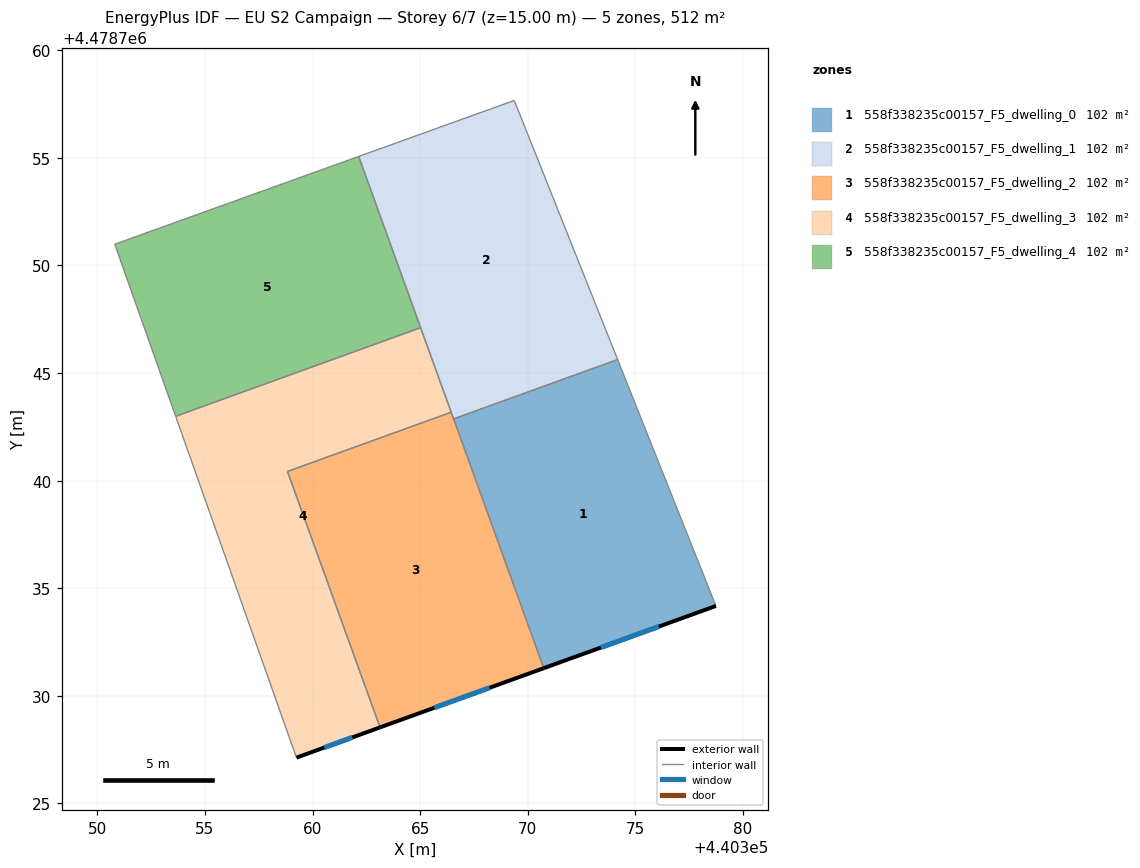
=== STOREY PLAN SPEC (per zone: floor XY polygon, exterior-wall plan segments, windows/doors) ===
zone 1: 558f338235c00157_F5_dwelling_0  (102.3 m²)
  floor: (440378.74, 4478734.18) (440374.18, 4478745.63) (440366.55, 4478742.87) (440370.74, 4478731.29)
  exterior wall: (440378.74, 4478734.18) – (440370.74, 4478731.29)  [8.5 m]
    window: (440376.09, 4478733.22) – (440373.40, 4478732.25)  [2.9 m²]
  interior walls: 3
zone 2: 558f338235c00157_F5_dwelling_1  (102.3 m²)
  floor: (440374.18, 4478745.63) (440369.37, 4478757.67) (440362.15, 4478755.07) (440366.55, 4478742.87)
  interior walls: 6
zone 3: 558f338235c00157_F5_dwelling_2  (102.3 m²)
  floor: (440370.74, 4478731.29) (440366.44, 4478743.18) (440358.84, 4478740.43) (440363.14, 4478728.54)
  exterior wall: (440370.74, 4478731.29) – (440363.14, 4478728.54)  [8.1 m]
    window: (440368.22, 4478730.38) – (440365.66, 4478729.45)  [2.8 m²]
  interior walls: 4
zone 4: 558f338235c00157_F5_dwelling_3  (102.3 m²)
  floor: (440363.14, 4478728.54) (440358.84, 4478740.43) (440366.44, 4478743.18) (440365.02, 4478747.11) (440353.64, 4478742.99) (440359.25, 4478727.13)
  exterior wall: (440363.14, 4478728.54) – (440359.25, 4478727.13)  [4.1 m]
    window: (440361.85, 4478728.07) – (440360.54, 4478727.60)  [1.4 m²]
  interior walls: 5
zone 5: 558f338235c00157_F5_dwelling_4  (102.3 m²)
  floor: (440365.02, 4478747.11) (440362.15, 4478755.07) (440350.81, 4478750.99) (440353.64, 4478742.99)
  interior walls: 4

=== DERIVED (storey summary) ===
Building: EU S2 Campaign
Storey: 6 of 7  (floor level z = 15.00 m)
Storey gross floor area: 511.5 m²
Zones on this storey: 5
  - 558f338235c00157_F5_dwelling_0: floor 102.3 m²; exterior wall 8.5 m (25.5 m²); 1 window(s) 2.9 m²; WWR 11.4%
  - 558f338235c00157_F5_dwelling_1: floor 102.3 m²
  - 558f338235c00157_F5_dwelling_2: floor 102.3 m²; exterior wall 8.1 m (24.3 m²); 1 window(s) 2.8 m²; WWR 11.4%
  - 558f338235c00157_F5_dwelling_3: floor 102.3 m²; exterior wall 4.1 m (12.4 m²); 1 window(s) 1.4 m²; WWR 11.4%
  - 558f338235c00157_F5_dwelling_4: floor 102.3 m²
Zone adjacency (shared interzone walls):
  - 558f338235c00157_F5_dwelling_0 ↔ 558f338235c00157_F5_dwelling_1
  - 558f338235c00157_F5_dwelling_0 ↔ 558f338235c00157_F5_dwelling_2
  - 558f338235c00157_F5_dwelling_1 ↔ 558f338235c00157_F5_dwelling_2
  - 558f338235c00157_F5_dwelling_1 ↔ 558f338235c00157_F5_dwelling_3
  - 558f338235c00157_F5_dwelling_1 ↔ 558f338235c00157_F5_dwelling_4
  - 558f338235c00157_F5_dwelling_2 ↔ 558f338235c00157_F5_dwelling_3
  - 558f338235c00157_F5_dwelling_3 ↔ 558f338235c00157_F5_dwelling_4